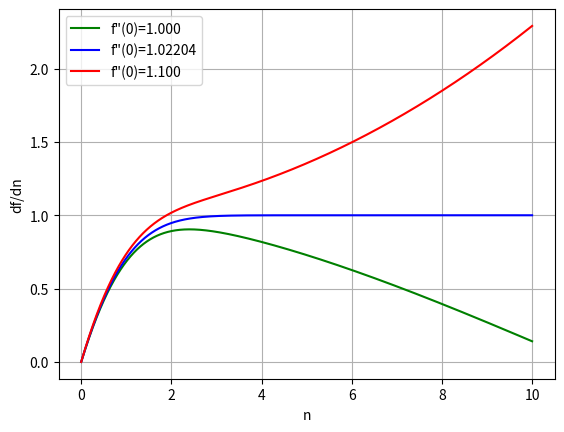

Here is the Python script that generated this plot:
print('FALKNER-SKAN ODE SHOOTING METHOD:')
print('Runge-Kutta 4th Order Approximation')
print('\nm= 0.05, beta= 2/3')
print('f\'"+(5/6)ff" -(2/3)(f\')^2+2/3=0')

from numpy import *
from numpy.linalg import inv
import matplotlib.pyplot as plt

F=zeros((10001,4),float)
F[0,1]=0.000
F[0,2]=0.000
F[0,3]=1.000

h=0.001
for i in range (1,10001):
    F[i,0]=h*i

for i in range (1,10001):
    g1=F[i-1,2]
    h1=F[i-1,3]
    j1=-5/6*F[i-1,1]*F[i-1,3]+2/3*(F[i-1,2])**2-2/3
    
    g2=F[i-1,2]+h/2*g1
    h2=F[i-1,3]+h/2*h1
    j2=-5/6*(F[i-1,1]+h/2*g1)*(F[i-1,3]+h/2*j1)+2/3*(F[i-1,2]+h/2*h1)**2-2/3

    g3=F[i-1,2]+h/2*g2
    h3=F[i-1,3]+h/2*h2
    j3=-5/6*(F[i-1,1]+h/2*g2)*(F[i-1,3]+h/2*j2)+2/3*(F[i-1,2]+h/2*h2)**2-2/3

    g4=F[i-1,2]+h*g3
    h4=F[i-1,3]+h*h3
    j4=-5/6*(F[i-1,1]+h*g3)*(F[i-1,3]+h*j3)+2/3*(F[i-1,2]+h*h3)**2-2/3

    F[i,1]=F[i-1,1]+h/6*(g1+2*g2+2*g3+g4)
    F[i,2]=F[i-1,2]+h/6*(h1+2*h2+2*h3+h4)
    F[i,3]=F[i-1,3]+h/6*(j1+2*j2+2*j3+j4)


G=zeros((10001,4),float)
G[0,1]=0.000
G[0,2]=0.000
G[0,3]=1.02204

h=0.001
for i in range (1,10001):
    G[i,0]=h*i

for i in range (1,10001):
    g1=G[i-1,2]
    h1=G[i-1,3]
    j1=-5/6*G[i-1,1]*G[i-1,3]+2/3*(G[i-1,2])**2-2/3
    
    g2=G[i-1,2]+h/2*g1
    h2=G[i-1,3]+h/2*h1
    j2=-5/6*(G[i-1,1]+h/2*g1)*(G[i-1,3]+h/2*j1)+2/3*(G[i-1,2]+h/2*h1)**2-2/3

    g3=G[i-1,2]+h/2*g2
    h3=G[i-1,3]+h/2*h2
    j3=-5/6*(G[i-1,1]+h/2*g2)*(G[i-1,3]+h/2*j2)+2/3*(G[i-1,2]+h/2*h2)**2-2/3

    g4=G[i-1,2]+h*g3
    h4=G[i-1,3]+h*h3
    j4=-5/6*(G[i-1,1]+h*g3)*(G[i-1,3]+h*j3)+2/3*(G[i-1,2]+h*h3)**2-2/3

    G[i,1]=G[i-1,1]+h/6*(g1+2*g2+2*g3+g4)
    G[i,2]=G[i-1,2]+h/6*(h1+2*h2+2*h3+h4)
    G[i,3]=G[i-1,3]+h/6*(j1+2*j2+2*j3+j4)


H=zeros((10001,4),float)
H[0,1]=0.000
H[0,2]=0.000
H[0,3]=1.050

h=0.001
for i in range (1,10001):
    H[i,0]=h*i

for i in range (1,10001):
    g1=H[i-1,2]
    h1=H[i-1,3]
    j1=-5/6*H[i-1,1]*H[i-1,3]+2/3*(H[i-1,2])**2-2/3
    
    g2=H[i-1,2]+h/2*g1
    h2=H[i-1,3]+h/2*h1
    j2=-5/6*(H[i-1,1]+h/2*g1)*(H[i-1,3]+h/2*j1)+2/3*(H[i-1,2]+h/2*h1)**2-2/3

    g3=H[i-1,2]+h/2*g2
    h3=H[i-1,3]+h/2*h2
    j3=-5/6*(H[i-1,1]+h/2*g2)*(H[i-1,3]+h/2*j2)+2/3*(H[i-1,2]+h/2*h2)**2-2/3

    g4=H[i-1,2]+h*g3
    h4=H[i-1,3]+h*h3
    j4=-5/6*(H[i-1,1]+h*g3)*(H[i-1,3]+h*j3)+2/3*(H[i-1,2]+h*h3)**2-2/3

    H[i,1]=H[i-1,1]+h/6*(g1+2*g2+2*g3+g4)
    H[i,2]=H[i-1,2]+h/6*(h1+2*h2+2*h3+h4)
    H[i,3]=H[i-1,3]+h/6*(j1+2*j2+2*j3+j4)

print('\nValues for eta= 1.02204: ')
print('eta        f(x)            f\'(x)      f"(x)')
for i in range (0,21):
    eeta=G[500*i,0]
    ffx=G[500*i,1]
    ffp=G[500*i,2]
    ffd=G[500*i,3]
    print('{:3.2f}        {:3.4f}         {:3.4f}       {:3.4f}'.format(eeta,ffx,ffp,ffd))


etaa=transpose(F[0:10000,0])
fpp1000=transpose(F[0:10000,2])
fpp1022=transpose(G[0:10000,2])
fpp1100=transpose(H[0:10000,2])
plt.plot(etaa, fpp1000,'g')
plt.plot(etaa, fpp1022,'b')
plt.plot(etaa, fpp1100,'r')
plt.xlabel('n')
plt.ylabel('df/dn')
plt.legend(('f"(0)=1.000','f"(0)=1.02204','f"(0)=1.100'),loc = 0)
plt.grid(True)
plt.show()
    
input('\nPress return to exit')
